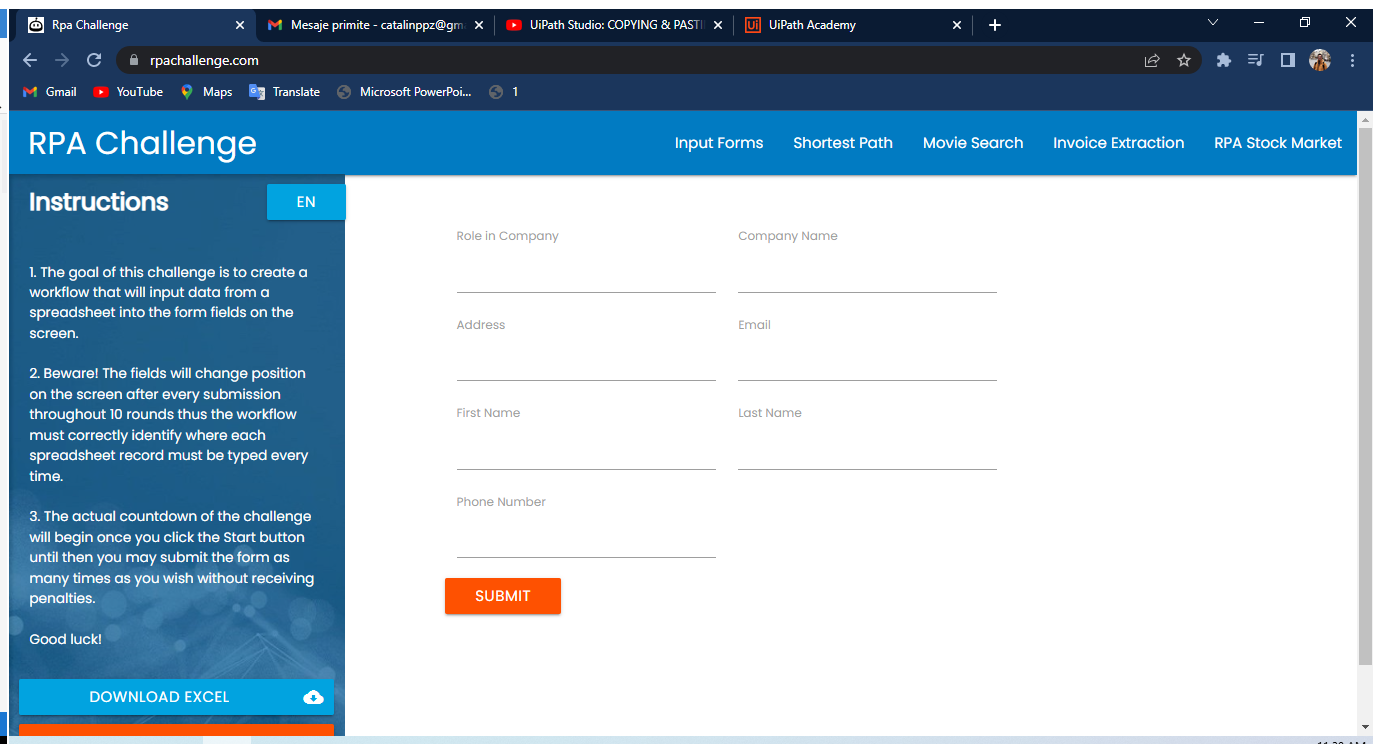
Task: • Solution to RPA Challange Input Forms - https://www.rpachallenge.com/
• This process gets the latest outlook mail having the subject "RPA Challange Data", reads the Excel attachment and enters the users data in the RPA Challenge website( https://www.rpachallenge.com/).
Workflow: ProcessData

Step 1: Use Browser Chrome: Rpa Challenge in window 'Rpa Challenge' (chrome.exe)

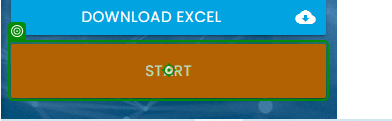
Step 2: click on 'Start'

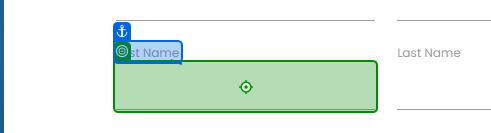
Step 3 [try]: type "[Row("First Name").ToString]" into 'First Name'

Step 4: type "[Row("Last Name ").ToString]" into 'Last Name' (no picture)

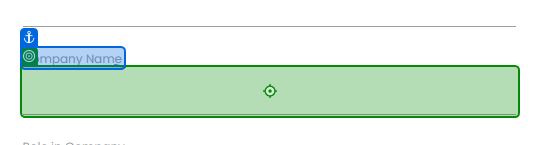
Step 5: type "[Row("Company Name").ToString]" into 'Company Name'

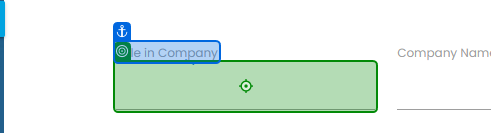
Step 6: type "[Row("Role in Company").ToString]" into 'Role in Company'

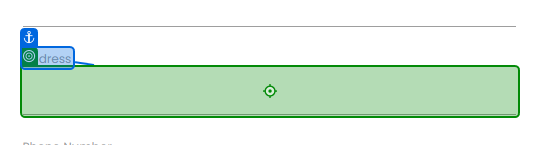
Step 7: type "[Row("Address").ToString]" into 'Address'

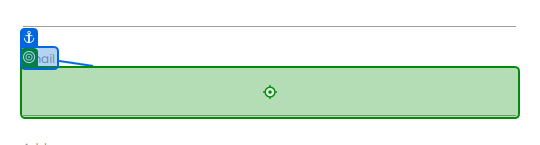
Step 8: type "[Row("Email").ToString]" into 'Email'

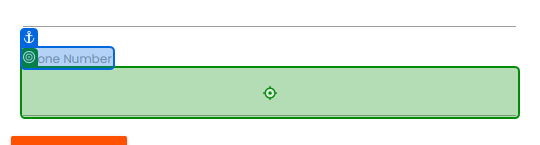
Step 9: type "[Row("Phone Number").ToString]" into 'Phone Number'

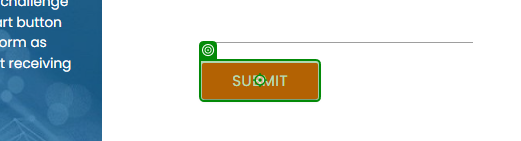
Step 10: click on 'Submit'